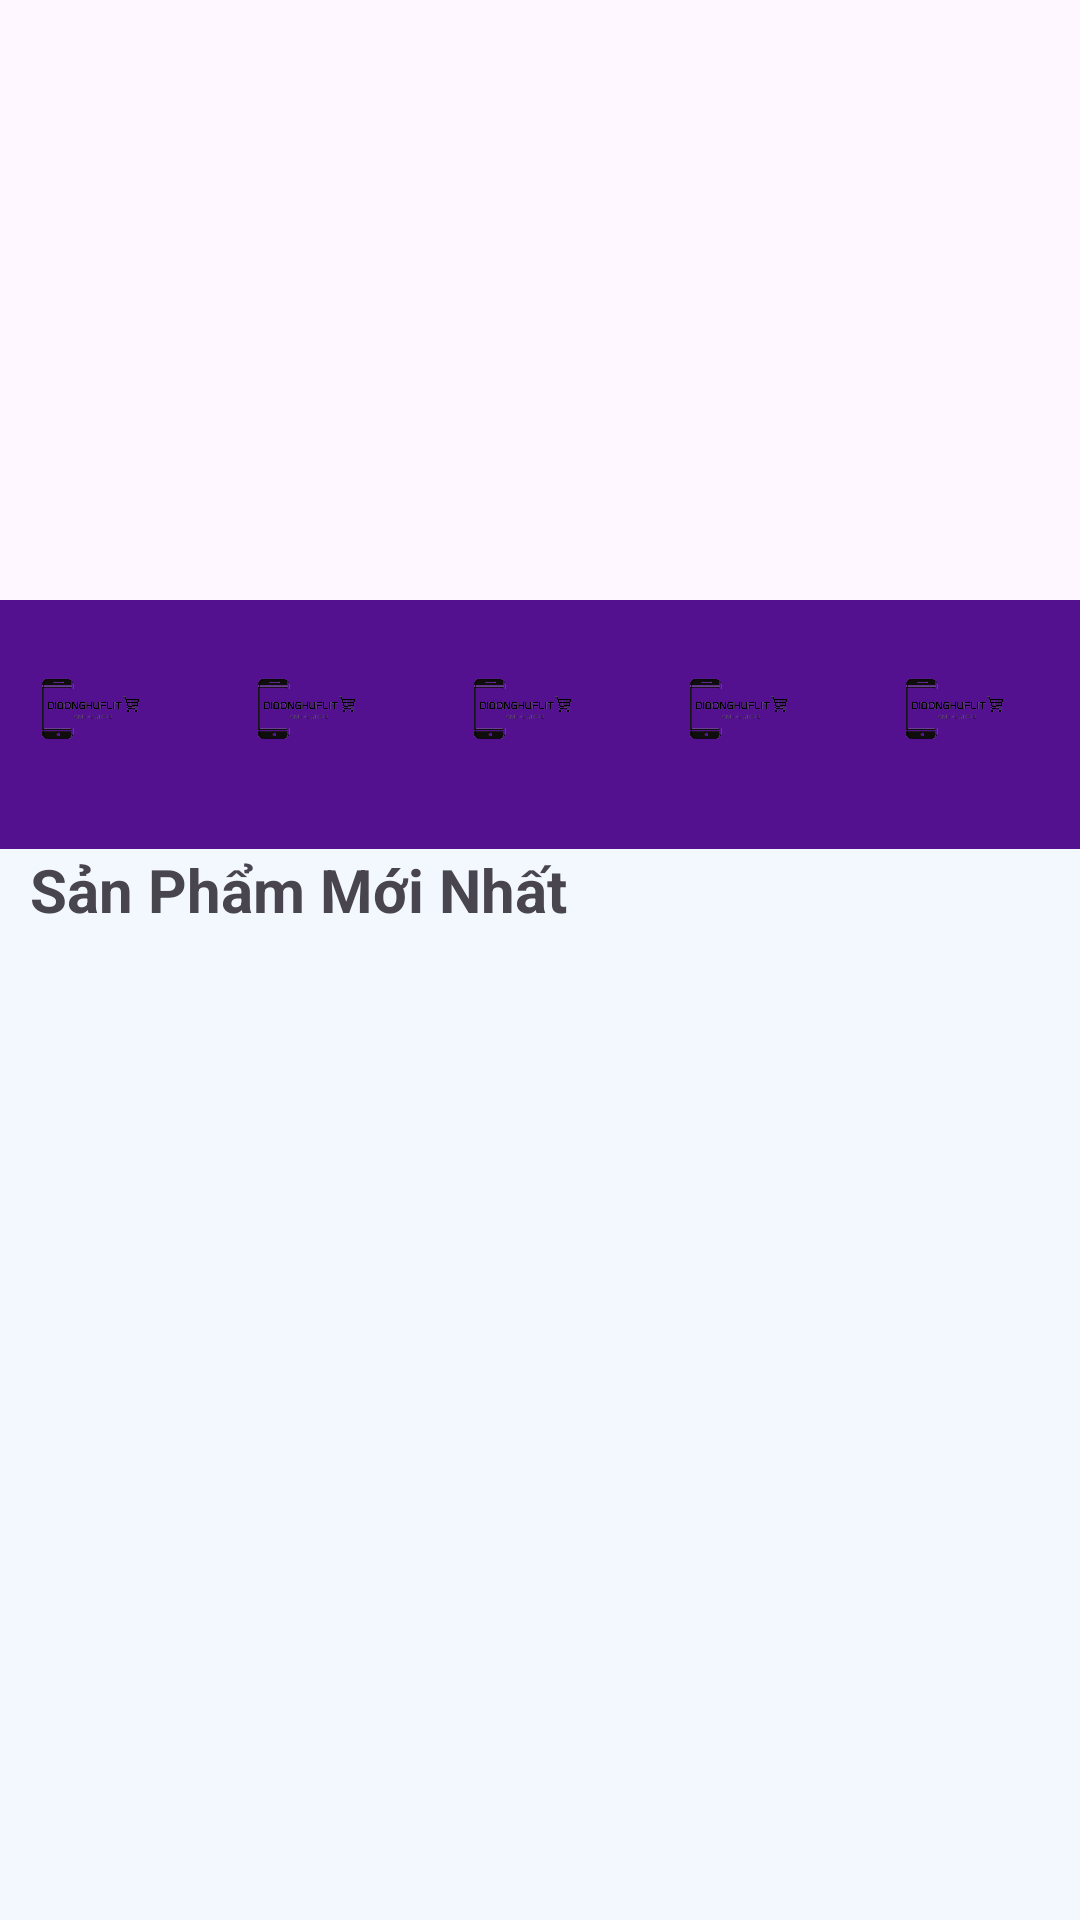

The Android layout XML behind this screen, and the referenced resources:
<!-- AndroidManifest.xml: application theme Theme.Doan -->
<!-- res/layout/home_fragment.xml -->
<?xml version="1.0" encoding="utf-8"?>
<FrameLayout xmlns:android="http://schemas.android.com/apk/res/android"
    xmlns:tools="http://schemas.android.com/tools"
    android:layout_width="match_parent"
    android:layout_height="match_parent"
    tools:context=".home.HomeFragment">

    <LinearLayout
        android:layout_width="match_parent"
        android:layout_height="match_parent"
        android:orientation="vertical">
        <ViewFlipper
            android:id="@+id/vfHome"
            android:layout_width="match_parent"
            android:layout_height="200dp"/>

        <LinearLayout
            android:layout_width="match_parent"
            android:layout_height="wrap_content"
            android:orientation="horizontal"
            android:background="@color/my_primary"
            android:alpha="1.0">
            <FrameLayout
                android:layout_weight="1"
                android:layout_width="70dp"
                android:layout_height="70dp"
                android:layout_alignParentTop="true"
                android:layout_alignParentEnd="true"
                android:layout_alignParentBottom="true"
                android:layout_marginTop="0dp"
                android:layout_marginEnd="17dp"
                android:layout_marginBottom="13dp"
                android:scaleType="fitCenter">

                <ImageButton
                    android:id="@+id/btnApple"
                    android:layout_width="50dp"
                    android:layout_height="50dp"
                    android:scaleType="fitCenter"
                    android:layout_gravity="center"
                    android:background="@null"
                    android:src="@drawable/logo"
                    />
            </FrameLayout>
            <FrameLayout
                android:layout_weight="1"
                android:layout_width="70dp"
                android:layout_height="70dp"
                android:layout_alignParentTop="true"
                android:layout_alignParentEnd="true"
                android:layout_alignParentBottom="true"
                android:layout_marginTop="0dp"
                android:layout_marginEnd="17dp"
                android:layout_marginBottom="13dp"
                android:scaleType="fitCenter">
                <ImageButton
                    android:id="@+id/btnOppo"
                    android:background="@null"
                    android:scaleType="fitCenter"
                    android:src="@drawable/logo"
                    android:layout_width="50dp"
                    android:layout_height="50dp"
                    android:layout_gravity="center"/>
            </FrameLayout>
            <FrameLayout
                android:layout_weight="1"
                android:layout_width="70dp"
                android:layout_height="70dp"
                android:layout_alignParentTop="true"
                android:layout_alignParentEnd="true"
                android:layout_alignParentBottom="true"
                android:layout_marginTop="0dp"
                android:layout_marginEnd="17dp"
                android:layout_marginBottom="13dp"
                android:scaleType="fitCenter">
                <ImageButton
                    android:id="@+id/btnVivo"
                    android:src="@drawable/logo"
                    android:background="@null"
                    android:layout_gravity="center"
                    android:scaleType="fitCenter"
                    android:layout_width="50dp"
                    android:layout_height="50dp" />
            </FrameLayout>
            <FrameLayout
                android:layout_weight="1"
                android:layout_width="70dp"
                android:layout_height="70dp"
                android:layout_alignParentTop="true"
                android:layout_alignParentEnd="true"
                android:layout_alignParentBottom="true"
                android:layout_marginTop="0dp"
                android:layout_marginEnd="17dp"
                android:layout_marginBottom="13dp"
                android:scaleType="fitCenter">
                <ImageButton
                    android:layout_width="50dp"
                    android:layout_height="50dp"
                    android:id="@+id/btnSamsung"
                    android:layout_gravity="center"
                    android:scaleType="fitCenter"
                    android:src="@drawable/logo"
                    android:background="@null"/>
            </FrameLayout>
            <FrameLayout
                android:layout_weight="1"
                android:layout_width="70dp"
                android:layout_height="70dp"
                android:layout_alignParentTop="true"
                android:layout_alignParentEnd="true"
                android:layout_alignParentBottom="true"
                android:layout_marginTop="0dp"
                android:layout_marginEnd="17dp"
                android:layout_marginBottom="13dp"
                android:scaleType="fitCenter">
                <ImageButton
                    android:id="@+id/btnVsmart"
                    android:background="@null"
                    android:src="@drawable/logo"
                    android:layout_width="50dp"
                    android:scaleType="fitCenter"
                    android:layout_gravity="center"
                    android:layout_height="50dp"
                    />
            </FrameLayout>

        </LinearLayout>
        <LinearLayout
            android:layout_width="match_parent"
            android:layout_height="match_parent"
            android:orientation="vertical"
            android:background="@color/white">
            <TextView
                android:layout_width="wrap_content"
                android:layout_height="wrap_content"
                android:text="Sản Phẩm Mới Nhất"
                android:textSize="20sp"
                android:textStyle="bold"
                android:layout_marginLeft="10dp"/>
            <androidx.recyclerview.widget.RecyclerView

                android:layout_width="match_parent"
                android:layout_height="match_parent"
                android:layout_marginTop="10dp"
                android:layout_marginLeft="5dp"
                android:id="@+id/recHome">
            </androidx.recyclerview.widget.RecyclerView>
        </LinearLayout>

    </LinearLayout>
</FrameLayout>
<!-- resources referenced by this layout -->
<resources>
  <color name="my_primary">#53118F</color>
  <color name="white">#F3F8FF</color>
  <!-- drawable logo: png bitmap (drawable, 30444 bytes) -->
  <style name="Theme.Doan" parent="Base.Theme.Doan" />
  <style name="Base.Theme.Doan" parent="Theme.Material3.DayNight.NoActionBar">
          <item name="colorPrimary">@color/my_primary</item>
          <item name="colorPrimaryVariant">@color/my_primary</item>
          <item name="colorOnPrimary">@color/black</item>
          
          <item name="colorSecondary">@color/my_secondary</item>
          <item name="colorSecondaryVariant">@color/my_secondary</item>
          <item name="colorOnSecondary">@color/black</item>
          <item name="android:statusBarColor">@color/my_primary</item>
      </style>
  <color name="black">#000000</color>
  <color name="my_secondary">#49108B</color>
</resources>
